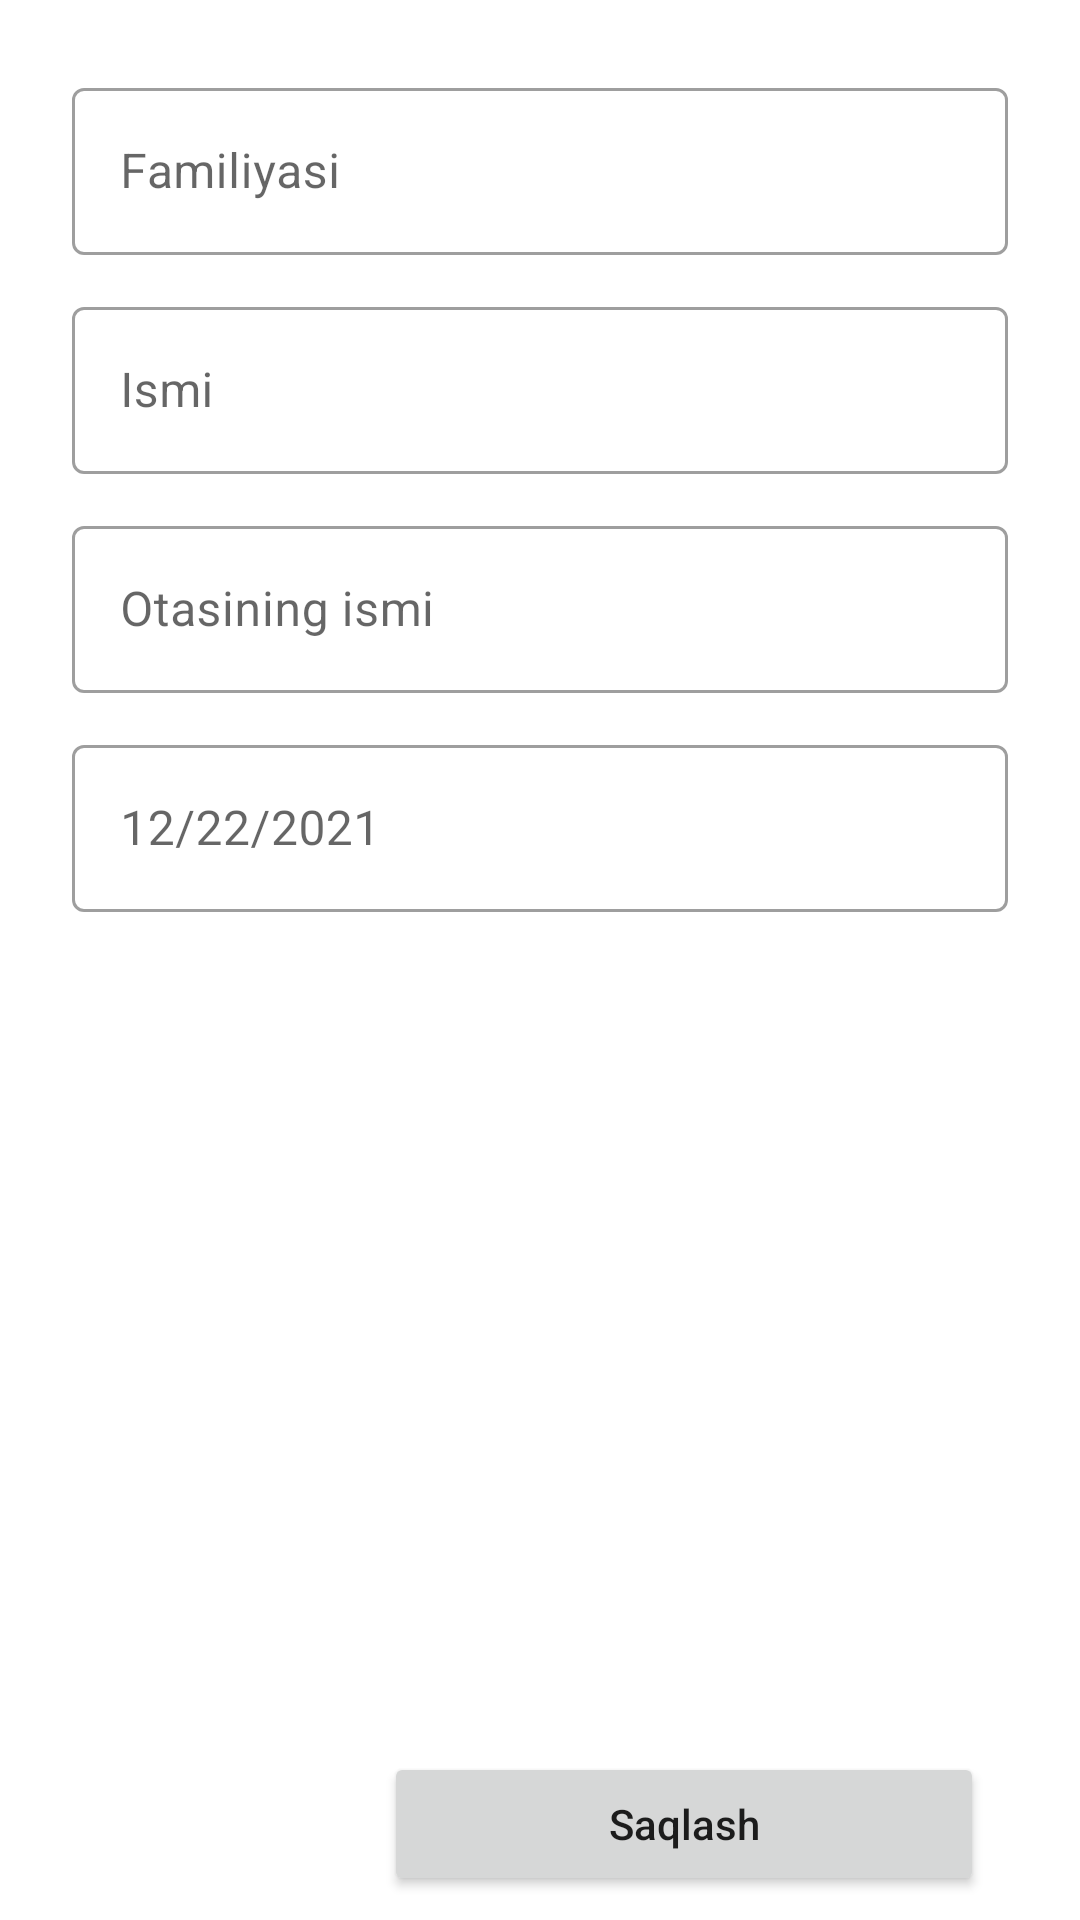

Write the Android layout XML for this screen, with the resource values it uses.
<!-- AndroidManifest.xml: application theme Theme.PdpUz -->
<!-- res/layout/add_student_fragment.xml -->
<?xml version="1.0" encoding="utf-8"?>
<LinearLayout xmlns:android="http://schemas.android.com/apk/res/android"
    xmlns:app="http://schemas.android.com/apk/res-auto"
    xmlns:tools="http://schemas.android.com/tools"
    android:layout_width="match_parent"
    android:layout_height="match_parent"
    android:orientation="vertical"
    android:paddingStart="24dp"
    android:paddingTop="24dp"
    android:paddingEnd="24dp"
    tools:context=".ui.main.group.student.add.AddStudentFragment">

    <com.google.android.material.textfield.TextInputLayout
        style="@style/Widget.MaterialComponents.TextInputLayout.OutlinedBox"
        android:layout_width="match_parent"
        android:layout_height="wrap_content"
        android:layout_marginBottom="12dp"
        android:hint="@string/familiyasi">

        <EditText
            android:id="@+id/ed_surname_student"
            android:layout_width="match_parent"
            android:layout_height="wrap_content" />
    </com.google.android.material.textfield.TextInputLayout>

    <com.google.android.material.textfield.TextInputLayout
        style="@style/Widget.MaterialComponents.TextInputLayout.OutlinedBox"
        android:layout_width="match_parent"
        android:layout_height="wrap_content"
        android:layout_marginBottom="12dp"
        android:hint="@string/ismi">

        <EditText
            android:id="@+id/ed_name_student"
            android:layout_width="match_parent"
            android:layout_height="wrap_content" />
    </com.google.android.material.textfield.TextInputLayout>

    <com.google.android.material.textfield.TextInputLayout
        style="@style/Widget.MaterialComponents.TextInputLayout.OutlinedBox"
        android:layout_width="match_parent"
        android:layout_height="wrap_content"
        android:layout_marginBottom="12dp"
        android:hint="@string/otasining_ismi">

        <EditText
            android:id="@+id/ed_father_name_student"
            android:layout_width="match_parent"
            android:layout_height="wrap_content" />
    </com.google.android.material.textfield.TextInputLayout>

    <com.google.android.material.textfield.TextInputLayout
        style="@style/Widget.MaterialComponents.TextInputLayout.OutlinedBox"
        android:layout_width="match_parent"
        android:layout_height="wrap_content"
        android:layout_weight="1"
        android:layout_marginBottom="12dp"
        android:hint="@string/date">

        <EditText
            android:id="@+id/ed_date_student"
            android:inputType="none"
            android:layout_width="match_parent"
            android:layout_height="wrap_content"
            android:drawableEnd="@drawable/ic_calendar" />
    </com.google.android.material.textfield.TextInputLayout>


    <Button
        android:id="@+id/btn_save_student"
        android:layout_width="200dp"
        android:layout_gravity="end"
        android:textAllCaps="false"
        android:layout_margin="8dp"
        android:text="Saqlash"
        android:layout_height="wrap_content"/>

</LinearLayout>
<!-- resources referenced by this layout -->
<resources>
  <string name="date">12/22/2021</string>
  <string name="familiyasi">Familiyasi</string>
  <string name="ismi">Ismi</string>
  <string name="otasining_ismi">Otasining ismi</string>
  <style name="Theme.PdpUz" parent="Theme.MaterialComponents.DayNight.DarkActionBar">
          
          <item name="colorPrimary">@color/app_color</item>
          <item name="colorPrimaryVariant">@color/app_color</item>
          <item name="colorOnPrimary">@color/white</item>
          
          <item name="colorSecondary">@color/teal_200</item>
          <item name="colorSecondaryVariant">@color/teal_700</item>
          <item name="colorOnSecondary">@color/black</item>
          
          <item name="android:statusBarColor" tools:targetApi="l">?attr/colorPrimaryVariant</item>
          
      </style>
  <color name="app_color">#0A252F</color>
  <color name="white">#FFFFFFFF</color>
  <color name="teal_200">#FF03DAC5</color>
  <color name="teal_700">#FF018786</color>
  <color name="black">#FF000000</color>
</resources>
